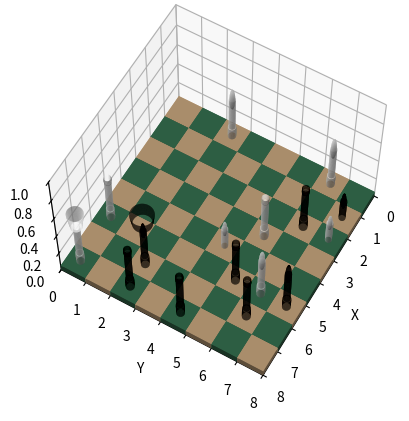

Write the Python code that produced this figure.
import matplotlib.pyplot as plt
from mpl_toolkits.mplot3d import Axes3D
import numpy as np
import random

# Function to draw a sphere
def draw_sphere(ax, center, radius, color):
    u = np.linspace(0, 2 * np.pi, 50)  # Higher resolution for smoothness
    v = np.linspace(0, np.pi, 50)
    x = center[0] + radius * np.outer(np.cos(u), np.sin(v))
    y = center[1] + radius * np.outer(np.sin(u), np.sin(v))
    z = center[2] + radius * np.outer(np.ones(np.size(u)), np.cos(v))
    ax.plot_surface(x, y, z, color=color, shade=True, linewidth=0, antialiased=True)

# Function to draw a cylinder
def draw_cylinder(ax, base_center, radius, height, color):
    z = np.linspace(base_center[2], base_center[2] + height, 50)  # Smooth height
    theta = np.linspace(0, 2 * np.pi, 50)  # Smooth circumference
    theta_grid, z_grid = np.meshgrid(theta, z)
    x_grid = base_center[0] + radius * np.cos(theta_grid)
    y_grid = base_center[1] + radius * np.sin(theta_grid)
    ax.plot_surface(x_grid, y_grid, z_grid, color=color, shade=True, linewidth=0, antialiased=True)

# Function to draw a cone
def draw_cone(ax, base_center, radius, height, color):
    z = np.linspace(base_center[2], base_center[2] + height, 50)
    theta = np.linspace(0, 2 * np.pi, 50)
    x_grid = base_center[0] + (radius * (1 - z / height)) * np.outer(np.cos(theta), np.ones_like(z))
    y_grid = base_center[1] + (radius * (1 - z / height)) * np.outer(np.sin(theta), np.ones_like(z))
    z_grid = np.outer(np.ones_like(theta), z)
    ax.plot_surface(x_grid, y_grid, z_grid, color=color, shade=True, linewidth=0, antialiased=True)

# Functions to create chess pieces
def draw_king(ax, position, color):
    x, y = position
    draw_cylinder(ax, (x, y, 0.05), 0.15, 0.1, color)  # Base
    draw_cylinder(ax, (x, y, 0.15), 0.12, 0.3, color)  # Body
    draw_sphere(ax, (x, y, 0.45), 0.1, color)          # Top

def draw_queen(ax, position, color):
    x, y = position
    draw_cylinder(ax, (x, y, 0.05), 0.15, 0.1, color)  # Base
    draw_cylinder(ax, (x, y, 0.15), 0.12, 0.3, color)  # Body
    draw_sphere(ax, (x, y, 0.45), 0.08, color)         # Top
    draw_cone(ax, (x, y, 0.53), 0.08, 0.1, color)      # Crown

def draw_rook(ax, position, color):
    x, y = position
    draw_cylinder(ax, (x, y, 0.05), 0.15, 0.1, color)  # Base
    draw_cylinder(ax, (x, y, 0.15), 0.12, 0.3, color)  # Body
    draw_cylinder(ax, (x, y, 0.45), 0.13, 0.05, color) # Battlements

def draw_bishop(ax, position, color):
    x, y = position
    draw_cylinder(ax, (x, y, 0.05), 0.15, 0.1, color)  # Base
    draw_cylinder(ax, (x, y, 0.15), 0.12, 0.3, color)  # Body
    draw_cone(ax, (x, y, 0.45), 0.1, 0.15, color)      # Top

def draw_knight(ax, position, color):
    x, y = position
    draw_cylinder(ax, (x, y, 0.05), 0.15, 0.1, color)  # Base
    draw_cylinder(ax, (x, y, 0.15), 0.12, 0.3, color)  # Body
    draw_sphere(ax, (x, y, 0.45), 0.1, color)          # Head

def draw_pawn(ax, position, color):
    x, y = position
    draw_cylinder(ax, (x, y, 0.05), 0.12, 0.2, color)  # Base
    draw_sphere(ax, (x, y, 0.25), 0.08, color)         # Top

# Function to create the chessboard and place the pieces
def create_3d_chessboard_with_pieces():
    fig = plt.figure()
    ax = fig.add_subplot(111, projection='3d')

    # Create the chessboard with green and beige squares
    size = 8
    for i in range(size):
        for j in range(size):
            color = '#DDB88C' if (i + j) % 2 == 0 else '#3B7A57'  # Beige and green
            ax.bar3d(i, j, 0, 1, 1, 0.05, color=color, shade=True)

    # Define piece positions and types
    piece_types = [draw_king, draw_queen, draw_rook, draw_bishop, draw_knight, draw_pawn]
    piece_positions = [(i, j) for i in range(size) for j in range(size)]
    random.shuffle(piece_positions)

    # Place 16 pieces (example)
    for idx, position in enumerate(piece_positions[:16]):
        piece_type = random.choice(piece_types)
        piece_color = 'black' if idx % 2 == 0 else 'white'
        piece_type(ax, (position[0] + 0.5, position[1] + 0.5), piece_color)

    # Adjust view
    ax.view_init(elev=60, azim=30)  # Adjusted elevation and angle
    ax.set_xlim([0, size])
    ax.set_ylim([0, size])
    ax.set_zlim([0, 1])
    ax.set_xlabel('X')
    ax.set_ylabel('Y')
    ax.set_zlabel('Z')

    plt.show()

# Run the function
create_3d_chessboard_with_pieces()

